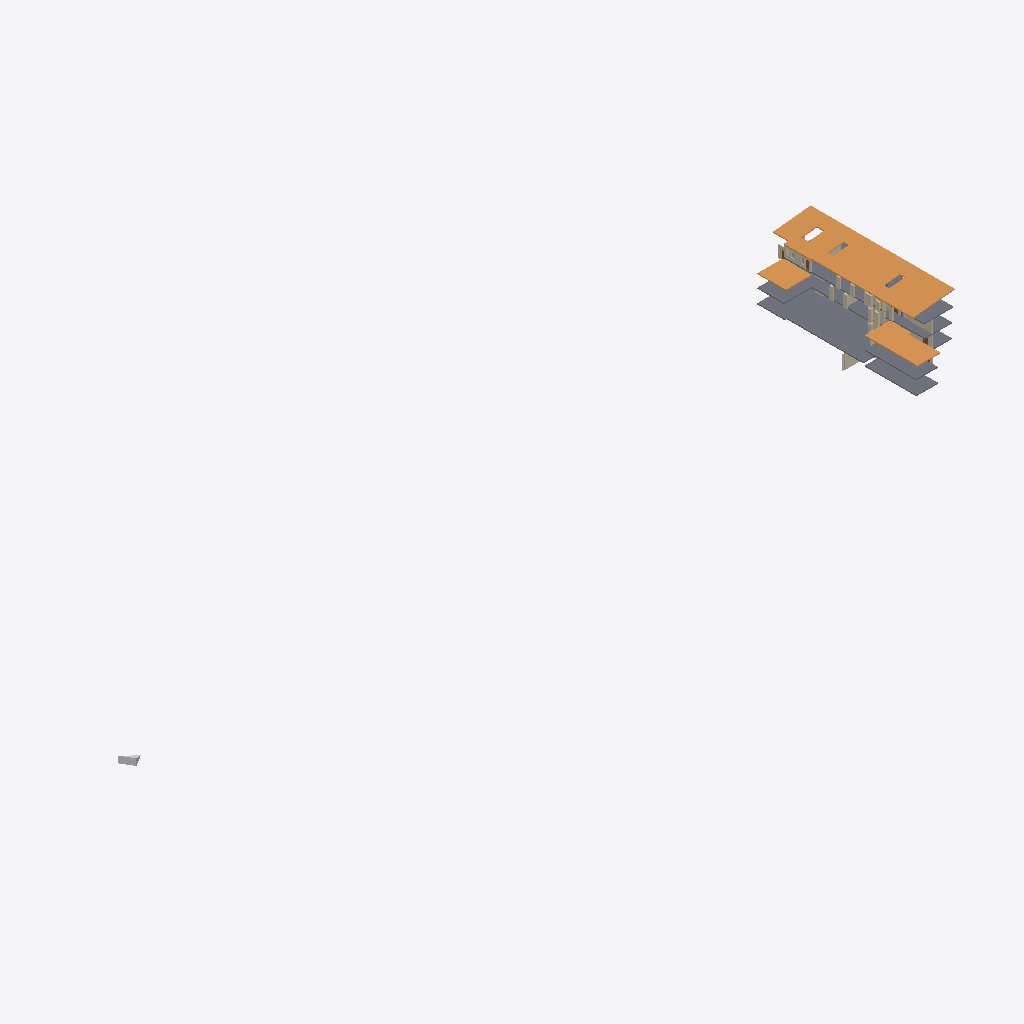
Isometric view of an IFC building model (IFC-SPF (STEP), schema IFC2X3, length unit metre), seen from the south-west, elements coloured by IFC class: 20 walls (beige), 6 slabs (grey), 3 ramp flights (orange), 1 other element (light grey).
Extent 231.9 m × 52.6 m × 17.1 m (x, y, z). Storeys (4): Ebene ±00 / OKFF +0,00 at 0.00 m; Ebene +01 / OKFF +4,20 at 4.20 m; Ebene +02 / OKFF +8,83 at 8.83 m; Ebene +03 / OKFF +13,18 at 13.18 m. Elements (153): 104 IfcWall, 27 IfcColumn, 11 IfcDoor, 6 IfcSlab, 3 IfcRampFlight, 2 IfcBuildingElementProxy.

HEADER;
FILE_DESCRIPTION(('ViewDefinition [CoordinationView_V2.0, SurfaceGeometryAddOnView, SpaceBoundary2ndLevelAddOnView]','Option [Elements to export: Selected elements only]','Option [Partial Structure Display: Entire Model]','Option [IFC Domain: All]','Option [Structural Function: All Elements]','Option [Convert Grid elements: On]','Option [Convert 2D symbols of Doors and Windows: On]','[21 more]'),'2;1');
FILE_NAME('206_S21 Bonatzbau_Umplanung BT F.ifc','2023-01-30T11:52:45',(''),(''),'The EXPRESS Data Manager Version 5.02.0100.09 : 26 Sep 2013','IFC file generated by GRAPHISOFT ARCHICAD 24.0.0 GER FULL Windows version (IFC add-on version: 7000 GER FULL).','');
FILE_SCHEMA(('IFC2X3'));
ENDSEC;
DATA;
#68=IFCPROJECT('344O7vICcwH8qAEnwJDjSU',#12,'Projekt',$,$,$,$,(#65,#221),#52);
#85=IFCSITE('20FpTZCqJy2vhVJYtjuIce',#12,'S21',$,$,#82,$,$,.ELEMENT.,$,$,$,$,$);
#106=IFCBUILDING('00tMo7QcxqWdIGvc4sMN2A',#12,'Bonatzbau',$,$,#104,$,$,.ELEMENT.,$,$,$);
#121=IFCBUILDINGSTOREY('2Wk49hkHPC2hvWchm5NASJ',#12,'Ebene ±00 / OKFF +0,00',$,$,#119,$,$,.ELEMENT.,0.0);
#20361=IFCBUILDINGSTOREY('2u8QLkhhx4HBrLqA_wnknJ',#12,'Ebene +01 / OKFF +4,20',$,$,#20360,$,$,.ELEMENT.,4.2);
#35414=IFCBUILDINGSTOREY('3MFRZRln51ehr4iJCZ9gIk',#12,'Ebene +02 / OKFF +8,83',$,$,#35413,$,$,.ELEMENT.,8.83);
#68357=IFCBUILDINGSTOREY('05Olu3BxjF3vD9aG$43vpC',#12,'Ebene +03 / OKFF +13,18',$,$,#68356,$,$,.ELEMENT.,13.18);
#70971=IFCRAMPFLIGHT('1rtSahmtjDVfeYfabPweGw',#12,'Da_STB_28',$,$,#70702,#70961,'75DDC92B-C37B-4D7E-9A22-A64959EA843A');
#7286=IFCSLAB('1vlOjriHH5Vxt0ivmpDUpk',#12,'De_STB_30',$,$,#7215,#7276,'79BD8B75-B114-457F-BDC0-B39C3335ECEE',.NOTDEFINED.);
#34389=IFCSLAB('1kaYwDLlr4aOCk5vUjVRAi',#12,'De_STB_28',$,$,#34027,#34379,'6E922E8D-56FD-4491-832E-1797AD7DB2AC',.NOTDEFINED.);
#6670=IFCSLAB('261aBn3Xn6xRNJZ4QKzNpo',#12,'De_STB_28',$,$,#6299,#6660,'860642F1-0E1C-46ED-B5D3-8C4694F57CF2',.NOTDEFINED.);
#68100=IFCRAMPFLIGHT('0kRDyp301EievG9esxCJ3t',#12,'Da_STB_28',$,$,#68003,#68090,'2E6CDF33-0C00-4EB2-8E50-268DBB3130F7');
#37899=IFCSLAB('2g_6s_q8vCyR1113iECv5_',#12,'De_STB_28',$,$,#37519,#37889,'AAF86DBE-D08E-4CF1-B041-043B0E33917E',.NOTDEFINED.);
#3874=IFCSLAB('0_3VFWcCbCiAIy3W7U9RSj',#12,'De_STB_28',$,$,#3765,#3864,'3E0DF3E0-98C9-4CB0-A4BC-0E01DE25B72D',.NOTDEFINED.);
#68267=IFCRAMPFLIGHT('1lgPOR2VH1pfvUk2Svu7bC',#12,'Da_STB_28',$,$,#68196,#68257,'6FA9961B-09F4-41CE-9E5E-B82739E0794C');
#33807=IFCSLAB('3YyQvzCfv68gvmbJ1lKrHR',#12,'De_STB_28',$,$,#33700,#33797,'E2F1AE7D-329E-4622-AE70-95306F53545B',.NOTDEFINED.);
#71627=IFCWALL('1JpYTdOaDANP1vzBH9tdQG',#12,'Wa 100',$,$,#71382,#71616,'53CE2767-6243-4A5D-9079-F4B449DE7690');
#236=IFCBUILDINGELEMENTPROXY('0auDInnI5FU8jVdRGAzJQ8',#12,'Nullpunkt_BDS Neubau',$,$,#134,#230,'24E0D4B1-C521-4F78-8B5F-9DB40AF53688',$);
#5986=IFCWALL('1xPxLLpkP7eOFF0oxyq$58',#12,'Wa 150',$,$,#5887,#5975,'7B67B555-CEE6-47A1-83CF-032EFCD3F148');
#41711=IFCWALL('0m5XhmZ2L9_8PvxwL1uBOO',#12,'Wa 150',$,$,#41630,#41700,'30161AF0-8C25-49F8-8679-EFA541E0B618');
#77589=IFCWALL('2IBykEYov8nQfpheex$h7n',#12,'Wa 150',$,$,#77468,#77578,'922FCB8E-8B2E-48C5-AA73-AE8A3BFEB1F1');
#27432=IFCWALL('3gN0HMRzn45xIv4lqaPNyS',#12,'Wa 150',$,$,#27309,#27421,'EA5C0456-6FDC-4417-B4B9-12FD24657F1C');
#37406=IFCWALL('224Ynz0xT16AAjyJZrl2gk',#12,'Wa 120',$,$,#37325,#37395,'82122C7D-03B7-4118-A2AD-F138F5BC2AAE');
#61572=IFCWALL('10deDI_MfDau9fFAVo8QUg',#12,'Wa 150',$,$,#61431,#61561,'409E8352-F96A-4D93-8269-3CA7F221A7AA');
#36499=IFCWALL('0XQzyon$nD6v0pRTl5LltS',#12,'Wa 100',$,$,#36382,#36488,'216BDF32-C7FC-4D1B-9033-6DDBC556FDDC');
#62034=IFCWALL('3SEY8IL3r2iPxAuCmNoX1d',#12,'Wa 150',$,$,#61913,#62023,'DC3A2212-543D-42B1-9ECA-E0CC17CA1067');
#62254=IFCWALL('0400sRd1v5zu4RLUcDfmky',#12,'Wa 150',$,$,#62133,#62243,'04000D9B-9C1E-45F7-811B-55E98DA70BBC');
#61813=IFCWALL('3tkNqfS4r5Q8wdTxB7gVmQ',#12,'Wa 150',$,$,#61672,#61802,'F7B97D29-704D-4568-8EA7-77B2C7A9FC1A');
#77810=IFCWALL('0Eca6ij6HAyQywtAbKB1fZ',#12,'Wa 150',$,$,#77689,#77799,'0E9A41AC-B464-4AF1-AF3A-DCA9542C1A63');
#62690=IFCWALL('088drJmaDB9Q2HcaKRUKWa',#12,'Wa 150',$,$,#62573,#62679,'08227D53-C243-4B25-A091-9A451B794824');
#78030=IFCWALL('2FXe99d$fC1QFLk6lu2uae',#12,'Wa 150',$,$,#77909,#78019,'8F868249-9FFA-4C05-A3D5-B86BF80B8928');
#61320=IFCWALL('1SJfN$qzbDruWfi1iFPbvw',#12,'Wa 150',$,$,#61239,#61309,'5C4E95FF-D3D9-4DD7-8829-B01B0F665E7A');
#77368=IFCWALL('2rdqvInLTD3R_GvoMN0yrQ',#12,'Wa 150',$,$,#77247,#77357,'B59F4E52-C557-4D0D-BF90-E7259703CD5A');
#83628=IFCWALL('1MjcLKmRv21R3tT8rW2$vt',#12,'Wa 150',$,$,#83507,#83617,'56B66554-C1BE-4205-B0F7-748D600BFE77');
#35309=IFCWALL('3b5hTCz$PEcPBhQY8aTwni',#12,'Wa 150',$,$,#35186,#35298,'E516B74C-F7F6-4E99-92EB-6A222477AC6C');
#69040=IFCWALL('3SNZB4$4rCgOeMhcinqbxp',#12,'Wa 150',$,$,#68959,#69029,'DC5E32C4-FC4D-4CA9-8A16-AE6B31D25EF3');
#70190=IFCWALL('2$quSnCpn4fBkWa023BC24',#12,'Wa 100',$,$,#70087,#70179,'BFD38731-333C-44A4-BBA0-9000832CC084');
ENDSEC;